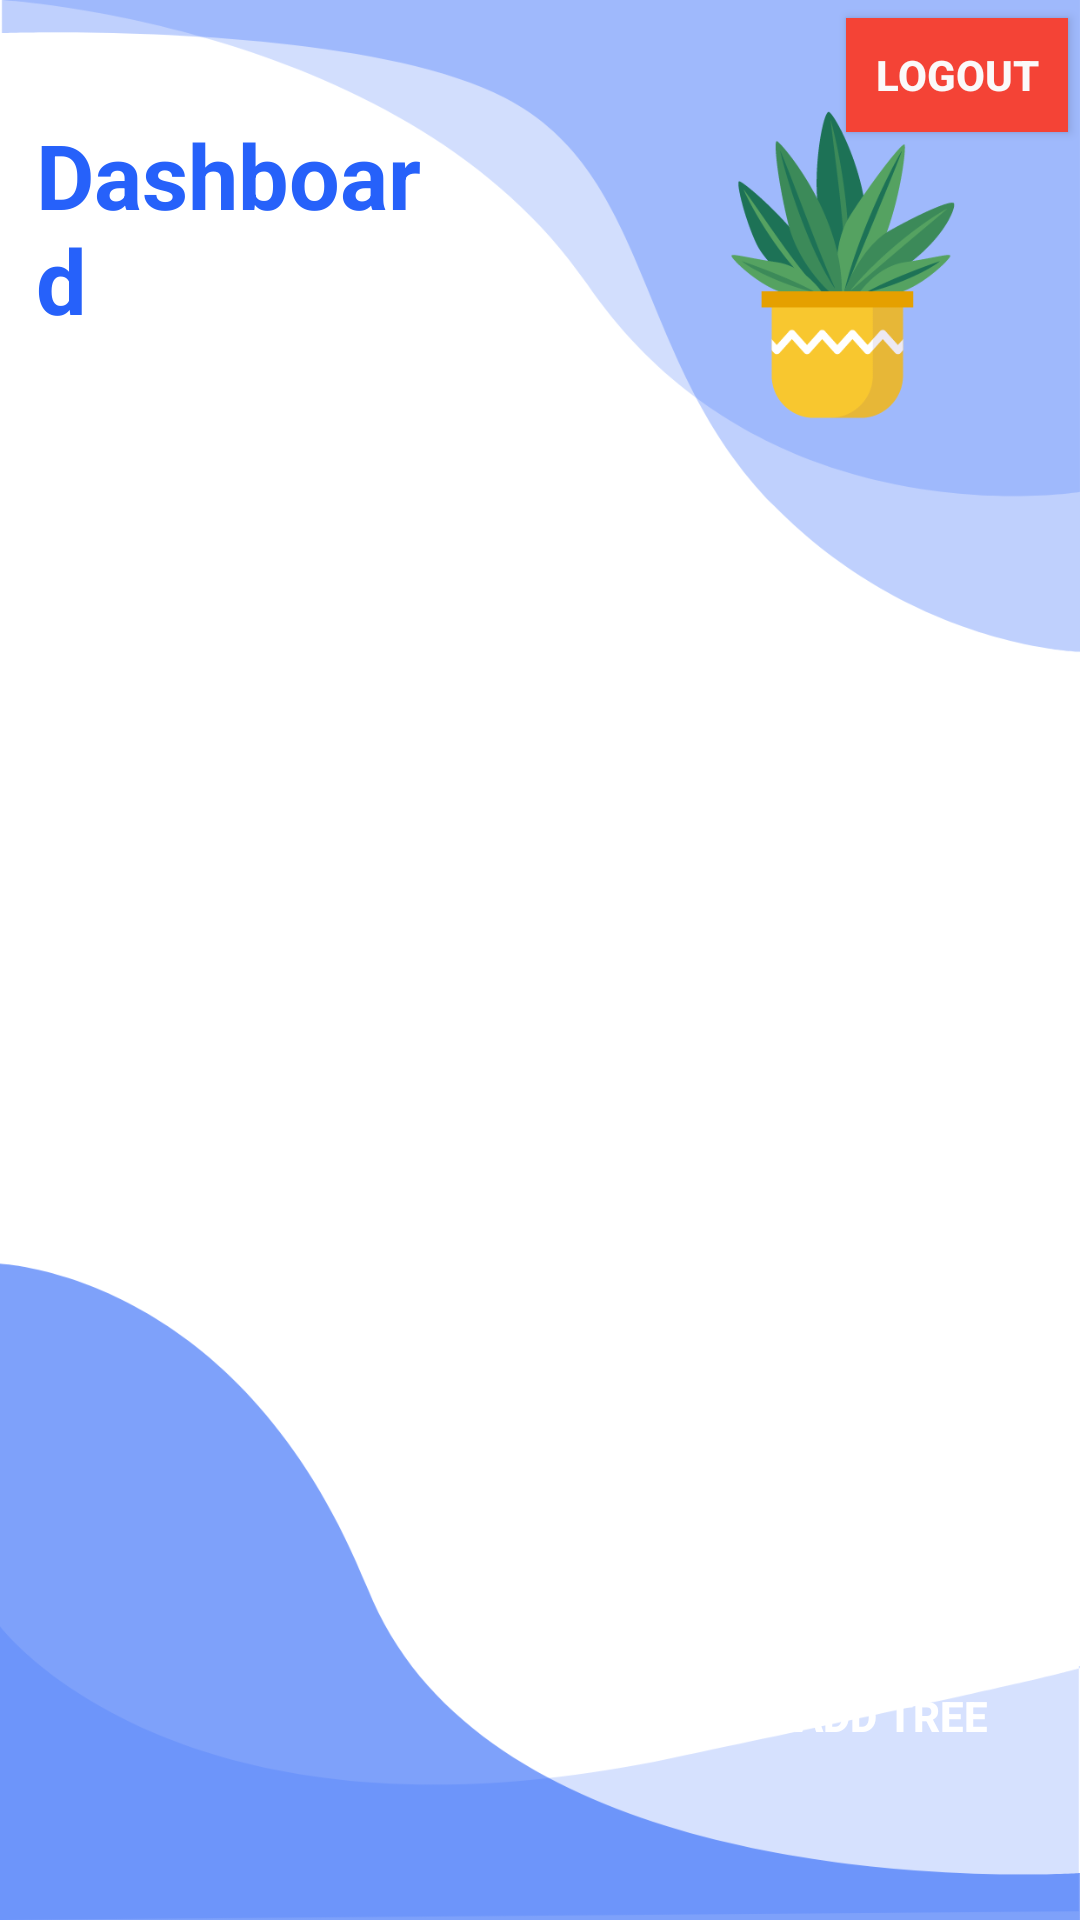

Android layout source for this screen:
<!-- AndroidManifest.xml: application theme Theme.AppCompat.NoActionBar -->
<!-- res/layout/activity_dashboard.xml -->
<?xml version="1.0" encoding="utf-8"?>
<RelativeLayout xmlns:android="http://schemas.android.com/apk/res/android"
    xmlns:app="http://schemas.android.com/apk/res-auto"
    xmlns:tools="http://schemas.android.com/tools"
    android:layout_width="match_parent"
    android:layout_height="match_parent"
    android:background="@drawable/login_bk"
    android:focusableInTouchMode="true">

    <LinearLayout
        android:layout_width="match_parent"
        android:layout_height="wrap_content"
        android:layout_centerInParent="true"
        android:layout_marginStart="24dp"
        android:layout_marginTop="8dp"
        android:layout_marginEnd="24dp"
        android:layout_marginBottom="8dp"
        android:orientation="vertical">


    </LinearLayout>

    <TextView
        style="@style/loginHeader"
        android:layout_width="188dp"
        android:layout_height="wrap_content"
        android:layout_alignParentStart="true"
        android:layout_alignParentTop="true"
        android:layout_alignParentEnd="true"
        android:layout_marginStart="12dp"
        android:layout_marginTop="38dp"
        android:layout_marginEnd="210dp"
        android:text="Dashboard"
        android:textSize="30sp" />

    <Button
        android:id="@+id/cirAddTreeBtn"
        style="@style/loginButton"
        android:layout_width="143dp"
        android:layout_height="44dp"
        android:layout_alignParentStart="true"
        android:layout_alignParentEnd="true"
        android:layout_alignParentBottom="true"
        android:layout_gravity="right"
        android:layout_marginStart="251dp"
        android:layout_marginTop="@dimen/loginViewsMargin"
        android:layout_marginEnd="17dp"
        android:layout_marginBottom="46dp"
        android:text="Add Tree" />

    <Button
        android:id="@+id/logout"
        android:layout_width="74dp"
        android:layout_height="38dp"
        android:layout_alignParentTop="true"
        android:layout_alignParentEnd="true"
        android:layout_marginTop="6dp"
        android:layout_marginEnd="4dp"
        android:background="#F44336"
        android:text="Logout"
        android:textColor="#FBF9F9"
        android:textStyle="bold" />

    <ListView
        android:id="@+id/listTree"
        android:layout_width="366dp"
        android:layout_height="584dp"
        android:layout_alignParentTop="true"
        android:layout_alignParentEnd="true"
        android:layout_alignParentBottom="true"
        android:layout_marginTop="97dp"
        android:layout_marginEnd="49dp"
        android:layout_marginBottom="50dp" />

</RelativeLayout>
<!-- resources referenced by this layout -->
<resources>
  <dimen name="loginViewsMargin">20dp</dimen>
  <!-- drawable login_bk: png bitmap (drawable-v24, 64875 bytes) -->
  <style name="loginButton" parent="viewParent">
          <item name="android:background">@drawable/login_button_bk</item>
          <item name="android:textColor">@color/whiteTextColor</item>
          <item name="android:textStyle">bold</item>
      </style>
  <style name="loginHeader">
          <item name="android:textColor">@color/primaryTextColor</item>
          <item name="android:textSize">@dimen/headerTextSize</item>
          <item name="android:textStyle">bold</item>
      </style>
  <style name="viewParent">
          <item name="android:layout_width">wrap_content</item>
          <item name="android:layout_height">wrap_content</item>
      </style>
  <color name="whiteTextColor">#FFF</color>
  <color name="primaryTextColor">#2661FA</color>
  <dimen name="headerTextSize">30sp</dimen>
</resources>
